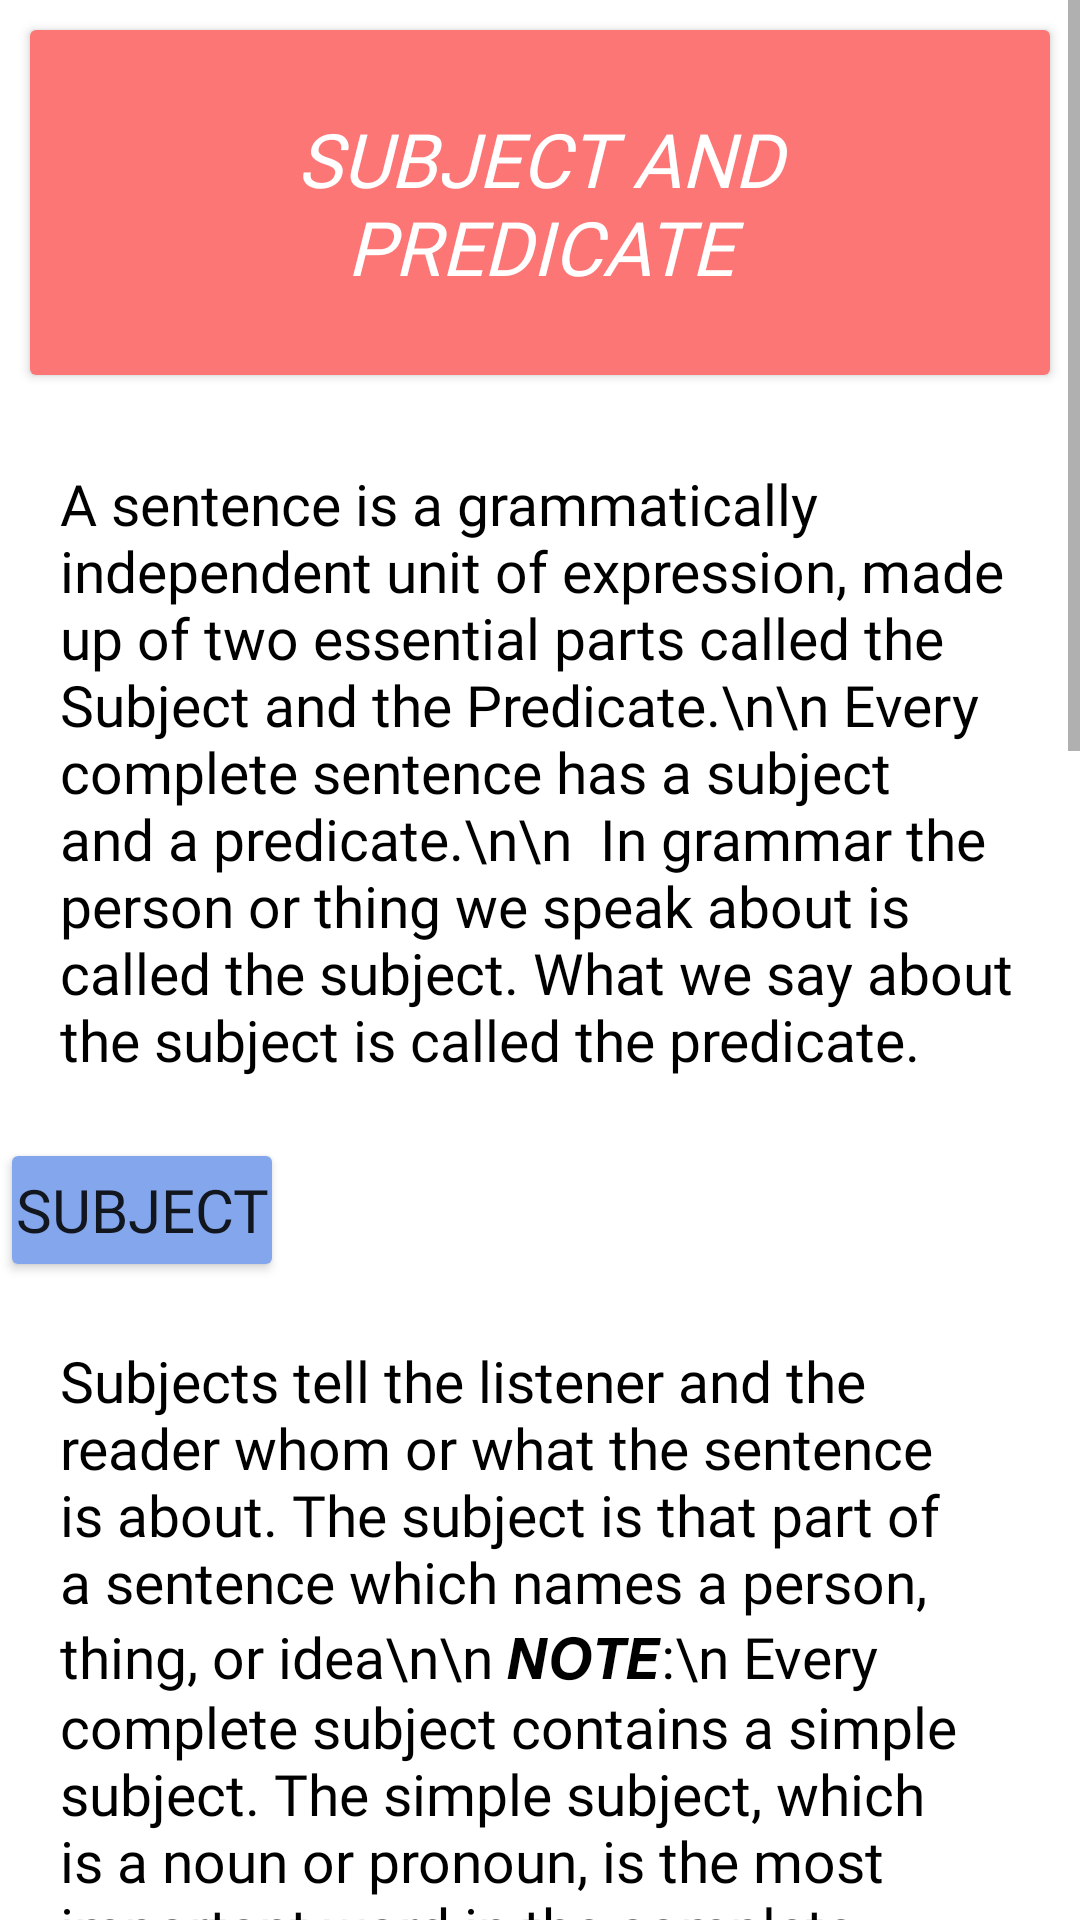

Layout XML and referenced resources for this Android screen:
<!-- AndroidManifest.xml: application theme Theme.LearnEnglish -->
<!-- res/layout/activity_subject_predicate.xml -->
<?xml version="1.0" encoding="utf-8"?>
<ScrollView xmlns:android="http://schemas.android.com/apk/res/android"
    xmlns:app="http://schemas.android.com/apk/res-auto"
    xmlns:tools="http://schemas.android.com/tools"
    android:layout_width="match_parent"
    android:layout_height="match_parent"
    android:orientation="vertical"
    android:background="@color/white"
    tools:context=".Activities.GrammerExplanation.subject_predicate">

    <LinearLayout
        android:layout_width="match_parent"
        android:layout_height="wrap_content"
        android:orientation="vertical"
        >
        <androidx.cardview.widget.CardView
            android:layout_width="wrap_content"
            android:layout_height="wrap_content"
            android:layout_margin="10sp"
            android:padding="10dp"
            android:layout_gravity="center"
            android:layout_marginLeft="10sp"
            android:layout_marginTop="10sp">

            <LinearLayout
                android:layout_width="match_parent"
                android:layout_height="wrap_content"
                android:background="#FD7676"
                android:gravity="center"
                android:orientation="horizontal">

                <TextView
                    android:layout_width="match_parent"
                    android:layout_height="wrap_content"
                    android:layout_gravity="center"
                    android:fontFamily="@font/amita_bold"
                    android:gravity="center"
                    android:padding="26dp"
                    android:text="SUBJECT AND PREDICATE"
                    android:textColor="@color/white"
                    android:textSize="25dp"
                    android:textStyle="italic" />

            </LinearLayout>
        </androidx.cardview.widget.CardView>
        <RelativeLayout
            android:layout_width="match_parent"
            android:layout_height="wrap_content">

            <TextView
                android:id="@+id/txt1"
                android:layout_width="match_parent"
                android:layout_height="wrap_content"
                android:layout_marginStart="20dp"
                android:layout_marginTop="20dp"
                android:layout_marginEnd="20dp"
                android:layout_marginBottom="20dp"
                android:textSize="19dp"
                android:textColor="@color/black"
                android:fontFamily="@font/adamina"
                android:text="A sentence is a grammatically independent unit of expression, made up of two essential parts called the Subject and the Predicate.\n\n
Every complete sentence has a subject and a predicate.\n\n

In grammar the person or thing we speak about is called the subject. What we say about the subject is called the predicate."/>

            <Button
                android:clickable="false"
                android:id="@+id/bt1"
                android:layout_width="wrap_content"
                android:layout_height="wrap_content"
                android:padding="5dp"
                android:textSize="20dp"
                android:fontFamily="@font/averia_gruesa_libre"
                android:text="SUBJECT"
                android:backgroundTint="#83A6EC"
                android:layout_below="@+id/txt1"/>
            <TextView
                android:id="@+id/txt2"
                android:layout_width="match_parent"
                android:layout_height="wrap_content"
                android:layout_marginStart="20dp"
                android:layout_marginTop="20dp"
                android:layout_marginEnd="20dp"
                android:layout_marginBottom="20dp"
                android:textSize="19dp"
                android:layout_below="@+id/bt1"
                android:textColor="@color/black"
                android:fontFamily="@font/adamina"
                android:text="Subjects tell the listener and the reader whom or what the sentence is about. The subject is that part of a sentence which names a person, thing, or idea\n\n
𝙉𝙊𝙏𝙀:\n
Every complete subject contains a simple subject. The simple subject, which is a noun or pronoun, is the most important word in the complete subject.\n\n
𝙀𝙓𝘼𝙈𝙋𝙇𝙀:\n
1. A loud 𝙖𝙧𝙜𝙪𝙢𝙚𝙣𝙩\n
2. The newspaper 𝙖𝙧𝙩𝙞𝙘𝙡𝙚\n
3 .𝙒𝙚 listened to the radio at the beach\n
4. 𝙎𝙖𝙪𝙨𝙖𝙜𝙚 and 𝙢𝙪𝙨𝙝𝙧𝙤𝙤𝙢𝙨 are Leo’s favorite pizza toppings\n"/>
            <Button
                android:clickable="false"
                android:id="@+id/bt2"
                android:layout_width="wrap_content"
                android:layout_height="wrap_content"
                android:padding="5dp"
                android:textSize="20dp"
                android:fontFamily="@font/averia_gruesa_libre"
                android:text="PREDICATE"
                android:backgroundTint="#83A6EC"
                android:layout_below="@+id/txt2"/>
            <TextView
                android:id="@+id/txt3"
                android:layout_width="match_parent"
                android:layout_height="wrap_content"
                android:layout_marginStart="20dp"
                android:layout_marginTop="20dp"
                android:layout_marginEnd="20dp"
                android:layout_marginBottom="20dp"
                android:textSize="19dp"
                android:layout_below="@+id/bt2"
                android:textColor="@color/black"
                android:fontFamily="@font/adamina"
                android:text="The predicate is that part of a sentence which tells something about the subject.\n\n
𝙉𝙊𝙏𝙀:\n
A simple predicate (or verb) describes the action or condition of the subject or subjects in a sentence.\n\n
𝙀𝙓𝘼𝙈𝙋𝙇𝙀:\n
1. Danielle 𝙨𝙠𝙚𝙩𝙘𝙝𝙚𝙙\n
2. always 𝙨𝙪𝙥𝙥𝙤𝙧𝙩 each other\n"/>
            <Button
                android:clickable="false"
                android:id="@+id/bt3"
                android:layout_width="wrap_content"
                android:layout_height="wrap_content"
                android:padding="5dp"
                android:textSize="20dp"
                android:fontFamily="@font/averia_gruesa_libre"
                android:text="SUBJECT AND PREDICATE EXAMPLES"
                android:backgroundTint="#83A6EC"
                android:layout_below="@+id/txt3"/>
            <ImageView
                android:id="@+id/pic1"
                android:layout_width="wrap_content"
                android:layout_height="match_parent"
                android:layout_below="@+id/bt3"
                android:layout_marginRight="10dp"
                android:layout_centerHorizontal="true"
                android:src="@drawable/s_pag" />

            <Button
                android:id="@+id/gotosubject"
                android:layout_width="wrap_content"
                android:layout_height="wrap_content"
                android:text="Let's Play A Game..."
                android:textAllCaps="false"
                android:layout_centerHorizontal="true"
                android:layout_below="@id/pic1"/>



        </RelativeLayout>
    </LinearLayout>
</ScrollView>
<!-- resources referenced by this layout -->
<resources>
  <color name="black">#FF000000</color>
  <color name="white">#FFFFFFFF</color>
  <!-- drawable s_pag: jpg bitmap (drawable-v24, 100226 bytes) -->
  <style name="Theme.LearnEnglish" parent="Theme.MaterialComponents.DayNight.NoActionBar">
          
          <item name="colorPrimary">@color/purple_500</item>
          <item name="colorPrimaryVariant">@color/purple_700</item>
          <item name="colorOnPrimary">@color/white</item>
          
          <item name="colorSecondary">@color/teal_200</item>
          <item name="colorSecondaryVariant">@color/teal_700</item>
          <item name="colorOnSecondary">@color/black</item>
          
          <item name="android:statusBarColor" tools:targetApi="l">?attr/colorPrimaryVariant</item>
          
      </style>
  <color name="purple_500">#FBCDD5</color>
  <color name="purple_700">#FFE4E2</color>
  <color name="teal_200">#FF03DAC5</color>
  <color name="teal_700">#FF018786</color>
</resources>
